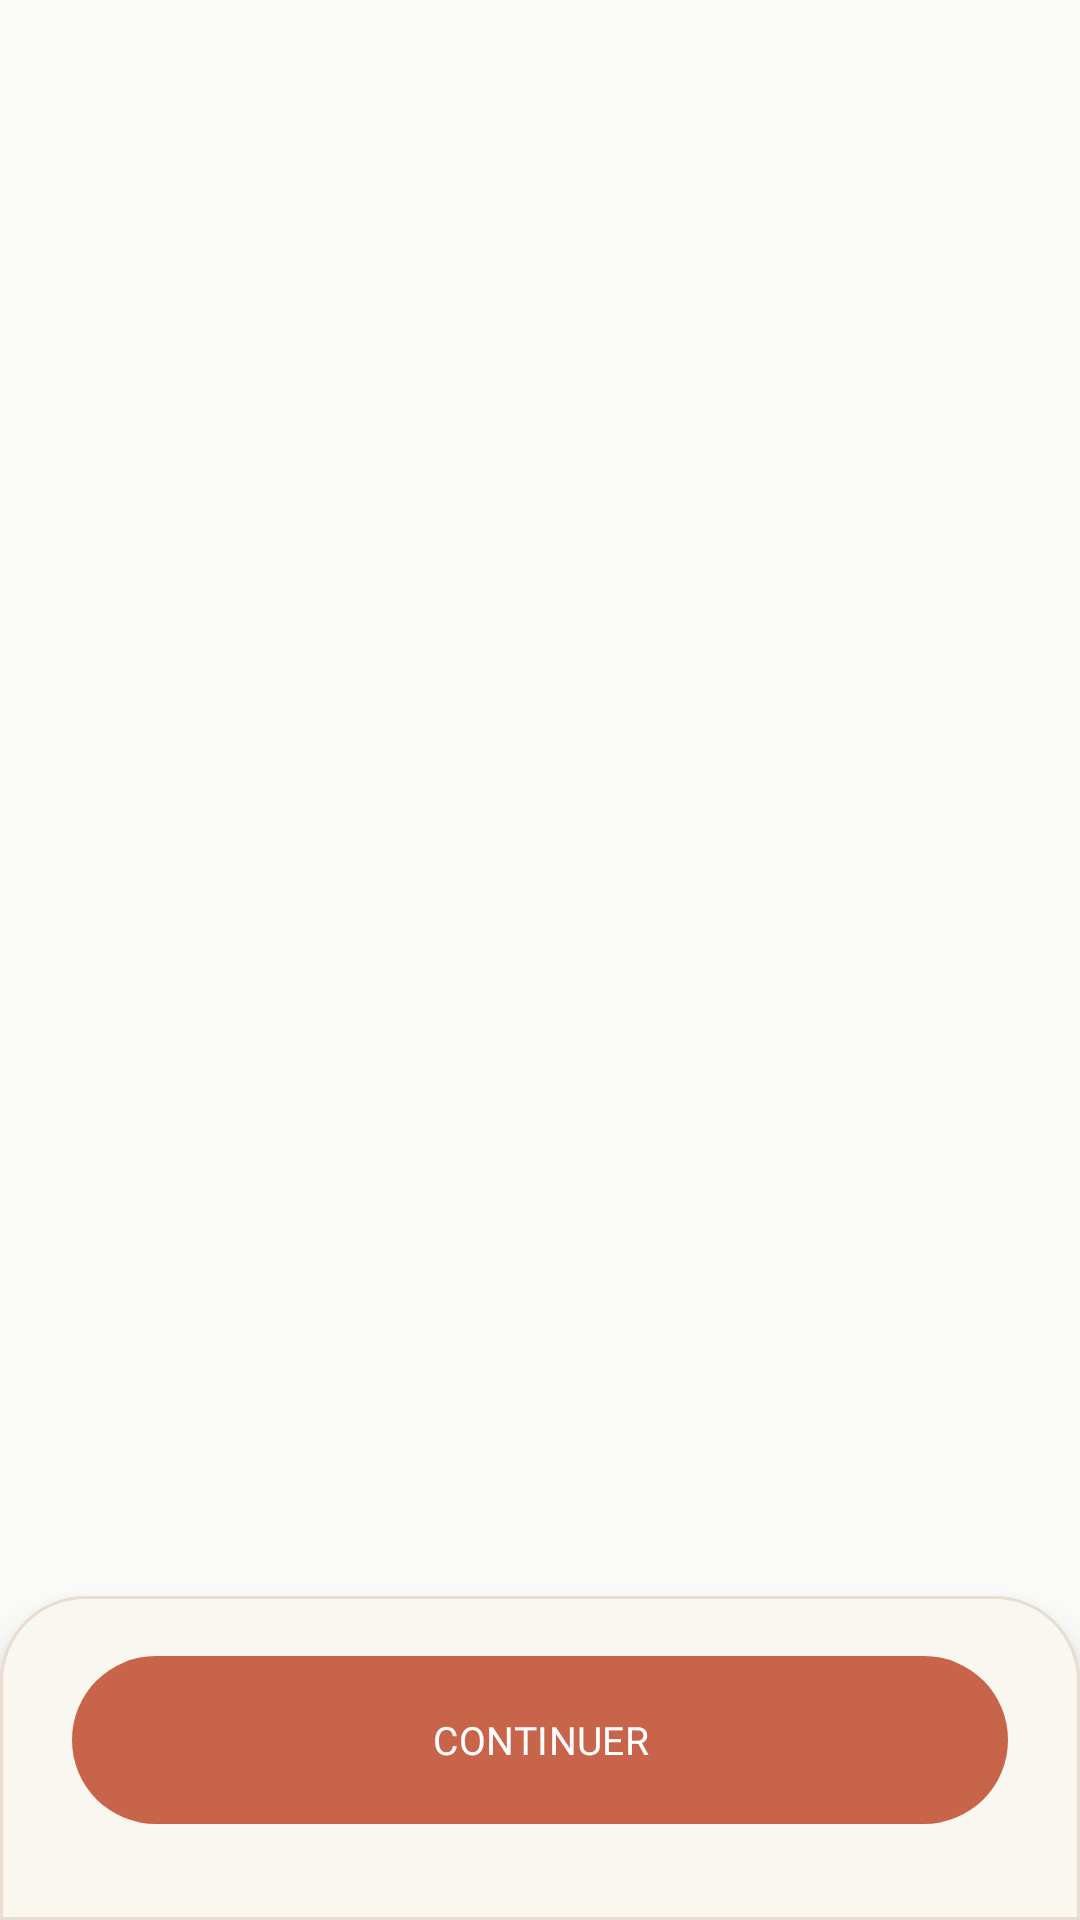

Reconstruct the res/layout file that produces this screen, plus the resources it refers to.
<!-- AndroidManifest.xml: application theme Theme.Lumo -->
<!-- res/layout/activity_onboarding.xml -->
<?xml version="1.0" encoding="utf-8"?>
<androidx.constraintlayout.widget.ConstraintLayout
    xmlns:android="http://schemas.android.com/apk/res/android"
    xmlns:app="http://schemas.android.com/apk/res-auto"
    android:layout_width="match_parent"
    android:layout_height="match_parent"
    android:background="@color/lumo_background"
    android:fitsSystemWindows="true">

    
    <LinearLayout
        android:id="@+id/stepIndicatorContainer"
        android:layout_width="wrap_content"
        android:layout_height="wrap_content"
        android:layout_marginTop="24dp"
        android:gravity="center"
        android:orientation="horizontal"
        app:layout_constraintEnd_toEndOf="parent"
        app:layout_constraintStart_toStartOf="parent"
        app:layout_constraintTop_toTopOf="parent" />

    
    <androidx.viewpager2.widget.ViewPager2
        android:id="@+id/viewPager"
        android:layout_width="0dp"
        android:layout_height="0dp"
        android:layout_marginTop="16dp"
        android:overScrollMode="never"
        app:layout_constraintBottom_toTopOf="@id/bottomSheet"
        app:layout_constraintEnd_toEndOf="parent"
        app:layout_constraintStart_toStartOf="parent"
        app:layout_constraintTop_toBottomOf="@id/stepIndicatorContainer" />

    
    <LinearLayout
        android:id="@+id/bottomSheet"
        android:layout_width="0dp"
        android:layout_height="wrap_content"
        android:orientation="vertical"
        android:background="@drawable/bg_bottom_sheet"
        android:paddingStart="24dp"
        android:paddingEnd="24dp"
        android:paddingTop="20dp"
        android:paddingBottom="32dp"
        android:elevation="8dp"
        app:layout_constraintBottom_toBottomOf="parent"
        app:layout_constraintStart_toStartOf="parent"
        app:layout_constraintEnd_toEndOf="parent">

        
        <com.google.android.material.button.MaterialButton
            android:id="@+id/btnPrimary"
            android:layout_width="match_parent"
            android:layout_height="@dimen/button_height"
            android:text="@string/common_next"
            android:textColor="#FFFFFF"
            android:textSize="13sp"
            android:fontFamily="@font/outfit_semibold"
            android:background="@drawable/bg_btn_primary"
            android:stateListAnimator="@null"
            app:cornerRadius="28dp"
            app:elevation="4dp" />

        
        <com.google.android.material.button.MaterialButton
            android:id="@+id/btnSecondary"
            style="@style/Widget.Lumo.Button.Outlined"
            android:layout_width="match_parent"
            android:layout_height="@dimen/button_height"
            android:layout_marginTop="12dp"
            android:text="@string/welcome_btn_invitation"
            android:visibility="gone" />

    </LinearLayout>

</androidx.constraintlayout.widget.ConstraintLayout>
<!-- resources referenced by this layout -->
<resources>
  <dimen name="button_height">56dp</dimen>
  <!-- drawable bg_bottom_sheet (drawable) -->
  <?xml version="1.0" encoding="utf-8"?>
  <shape xmlns:android="http://schemas.android.com/apk/res/android"
      android:shape="rectangle">
      <solid android:color="#FAF6F0" />
      <corners
          android:topLeftRadius="28dp"
          android:topRightRadius="28dp"
          android:bottomLeftRadius="0dp"
          android:bottomRightRadius="0dp" />
      <stroke
          android:width="1dp"
          android:color="#E8DDD0" />
  </shape>
  <!-- drawable bg_btn_primary (drawable) -->
  <?xml version="1.0" encoding="utf-8"?>
  <shape xmlns:android="http://schemas.android.com/apk/res/android"
      android:shape="rectangle">
      <gradient
          android:angle="145"
          android:startColor="#E4A880"
          android:endColor="#C8855A"
          android:type="linear" />
      <corners android:radius="28dp" />
  </shape>
  <string name="common_next">Continuer</string>
  <string name="welcome_btn_invitation">J\'ai reçu une invitation</string>
  <style name="Widget.Lumo.Button.Outlined" parent="Widget.MaterialComponents.Button.OutlinedButton">
          <item name="strokeColor">@color/sc_primary</item>
          <item name="android:textColor">@color/sc_primary</item>
          <item name="android:textSize">16sp</item>
          <item name="android:minHeight">56dp</item>
          <item name="cornerRadius">28dp</item>
      </style>
  <color name="sc_primary">#4A7C6F</color>
  <color name="sc_primary_dark">#2D5A50</color>
  <color name="white">#FFFFFF</color>
  <color name="sc_secondary">#C8644A</color>
  <color name="sc_secondary_dark">#A04D38</color>
  <color name="sc_background">#FAFAF8</color>
  <color name="sc_surface">#FFFFFF</color>
  <color name="sc_on_surface">#1C2B26</color>
  <color name="sc_error">#D32F2F</color>
  <color name="sc_on_surface_muted">#6B7A74</color>
  <style name="ShapeAppearance.Lumo.SmallComponent" parent="ShapeAppearance.MaterialComponents.SmallComponent">
          <item name="cornerSize">8dp</item>
      </style>
  <style name="ShapeAppearance.Lumo.MediumComponent" parent="ShapeAppearance.MaterialComponents.MediumComponent">
          <item name="cornerSize">12dp</item>
      </style>
  <style name="ShapeAppearance.Lumo.LargeComponent" parent="ShapeAppearance.MaterialComponents.LargeComponent">
          <item name="cornerSize">16dp</item>
      </style>
  <style name="Widget.Lumo.Button.Primary" parent="Widget.MaterialComponents.Button">
          <item name="backgroundTint">@color/sc_secondary</item>
          <item name="android:textColor">@color/white</item>
          <item name="android:textSize">16sp</item>
          <item name="android:letterSpacing">0.01</item>
          <item name="android:minHeight">56dp</item>
          <item name="cornerRadius">28dp</item>
          <item name="android:fontFamily">sans-serif-medium</item>
          <item name="rippleColor">@color/sc_secondary_dark</item>
      </style>
  <style name="Widget.Lumo.TextInputLayout" parent="Widget.MaterialComponents.TextInputLayout.OutlinedBox">
          <item name="boxStrokeColor">@color/sc_outline</item>
          <item name="hintTextColor">@color/sc_on_surface_muted</item>
          <item name="boxCornerRadiusTopStart">12dp</item>
          <item name="boxCornerRadiusTopEnd">12dp</item>
          <item name="boxCornerRadiusBottomStart">12dp</item>
          <item name="boxCornerRadiusBottomEnd">12dp</item>
      </style>
  <color name="sc_outline">#C8D5D1</color>
</resources>
